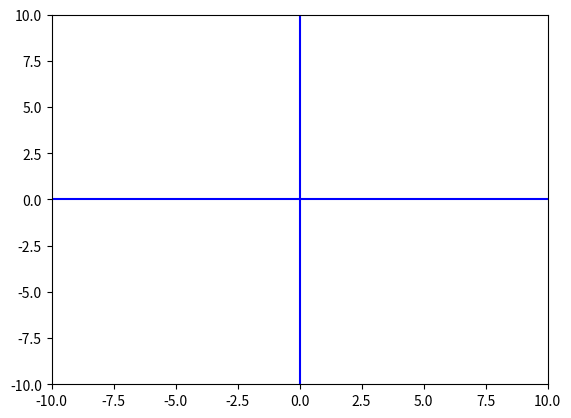
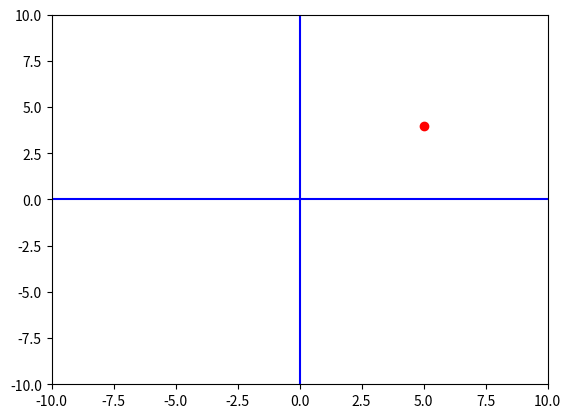
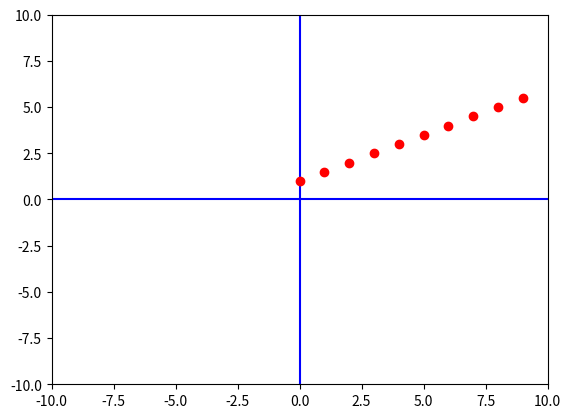
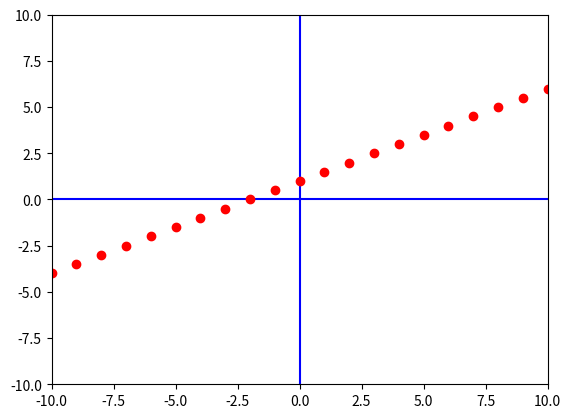
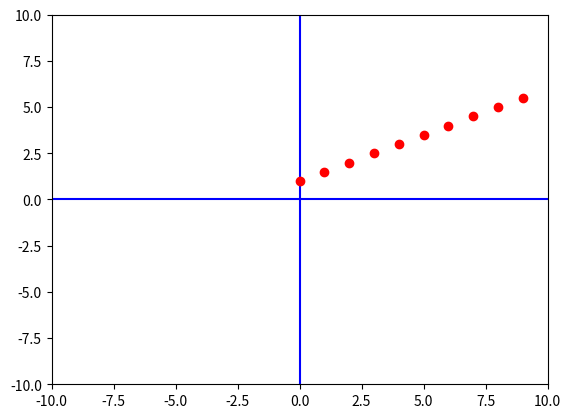
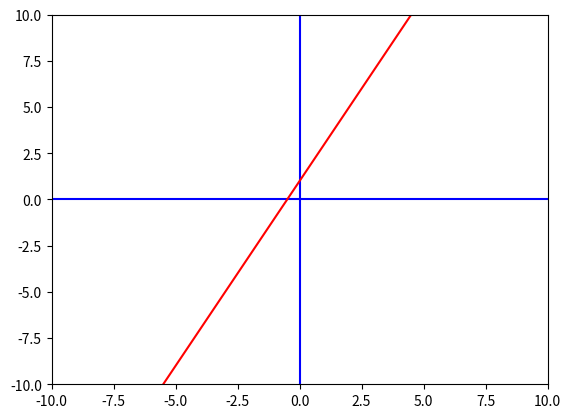
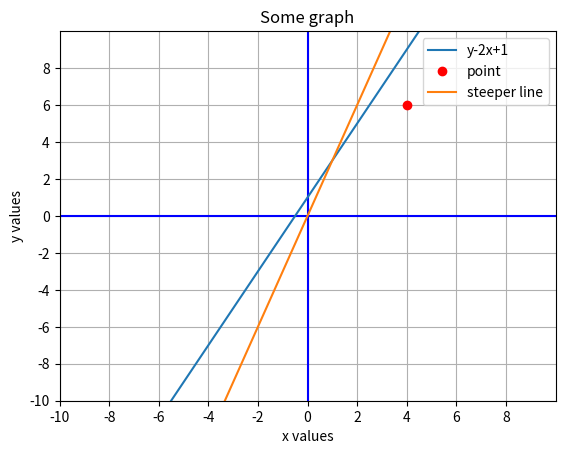

Here is the Python script that generated these plots, in order:
x = 5
y = 4*x + 3 # the function

print(x, ",", y)

print("x \t y")

for x in range(11):
  y = 4*x + 3 # the function
  print(x, "\t", y)

def f(x):
  y = 4*x + 3
  return y

print(5, ",", f(5))

# next, a loop
for x in range(11):
  print(x, "\t", f(x))

import matplotlib.pyplot as plt

fig, ax = plt.subplots()
plt.show()

import matplotlib.pyplot as plt

fig, ax = plt.subplots()

# dimensions
plt.axis([-10, 10, -10, 10])

plt.show()

import matplotlib.pyplot as plt

xmin = -10
xmax = 10
ymin = -10
ymax = 20

fig, ax = plt.subplots()
plt.axis([xmin, xmax, ymin, ymax]) # window size
plt.show()

import matplotlib.pyplot as plt

xmin = -10
xmax = 10
ymin = -10
ymax = 10

fig, ax = plt.subplots()
plt.axis([xmin, xmax, ymin, ymax]) # window size
plt.plot([xmin,xmax],[0,0], 'b') # blue x axis
plt.plot([0,0],[ymin,ymax], 'b') # blue y axis
plt.show()

import matplotlib.pyplot as plt

xmin = -10
xmax = 10
ymin = -10
ymax = 10

fig, ax = plt.subplots()
plt.axis([xmin, xmax, ymin, ymax]) # window size
plt.plot([xmin,xmax],[0,0], 'b') # blue x axis
plt.plot([0,0],[ymin,ymax], 'b') # blue y axis

plt.plot([5], [4], 'ro')

plt.show()

import matplotlib.pyplot as plt

xmin = -10
xmax = 10
ymin = -10
ymax = 10

fig, ax = plt.subplots()
plt.axis([xmin, xmax, ymin, ymax]) # window size
plt.plot([xmin,xmax],[0,0], 'b') # blue x axis
plt.plot([0,0],[ymin,ymax], 'b') # blue y axis

for x in range(10):
  y = 0.5*x + 1
  plt.plot([x], [y], 'ro')

plt.show()

import matplotlib.pyplot as plt

xmin = -10
xmax = 10
ymin = -10
ymax = 10

fig, ax = plt.subplots()
plt.axis([xmin, xmax, ymin, ymax]) # window size
plt.plot([xmin,xmax],[0,0], 'b') # blue x axis
plt.plot([0,0],[ymin,ymax], 'b') # blue y axis

print("x \t y")
#for x in range(-5,10):
for x in range(xmin, xmax+1):
  y = 0.5*x + 1
  plt.plot([x], [y], 'ro')
  print(x, "\t", y)

plt.show()

import matplotlib.pyplot as plt

xmin = -10
xmax = 10
ymin = -10
ymax = 10

fig, ax = plt.subplots()
plt.axis([xmin, xmax, ymin, ymax]) # window size
plt.plot([xmin,xmax],[0,0], 'b') # blue x axis
plt.plot([0,0],[ymin,ymax], 'b') # blue y axis

for x in range(10):
  y = 0.5*x + 1
  plt.plot([x], [y], 'ro')

plt.show()

import matplotlib.pyplot as plt
import numpy as np

xmin = -10
xmax = 10
ymin = -10
ymax = 10
points = 2*(xmax - xmin)
x = np.linspace(xmin, xmax, points)

fig, ax = plt.subplots()
plt.axis([xmin, xmax, ymin, ymax]) # window size
plt.plot([xmin,xmax],[0,0], 'b') # blue x axis
plt.plot([0,0],[ymin,ymax], 'b') # blue y axis

y = 2*x + 1

plt.plot(x, y, 'r')

plt.show()

import matplotlib.pyplot as plt
import numpy as np

xmin = -10
xmax = 10
ymin = -10
ymax = 10
points = 2*(xmax - xmin)
x = np.linspace(xmin, xmax, points)

fig, ax = plt.subplots()
plt.axis([xmin, xmax, ymin, ymax]) # window size
plt.plot([xmin,xmax],[0,0], 'b') # blue x axis
plt.plot([0,0],[ymin,ymax], 'b') # blue y axis

ax.set_xlabel("x values")
ax.set_ylabel("y values")
ax.set_title("Some graph")
ax.grid(True)

ax.set_xticks(np.arange(xmin, xmax, 2))
ax.set_yticks(np.arange(ymin, ymax, 2))

y = 2*x + 1

plt.plot(x, y, label='y-2x+1')
plt.plot([4], [6], 'ro', label='point')
plt.plot(x, 3*x, label='steeper line')
plt.legend()

plt.show()